Image classification data set "dataset_visual_split" (selintoker/GeoGuesserAI on GitHub). Class labels (3): Istanbul, nyc, Tokyo.

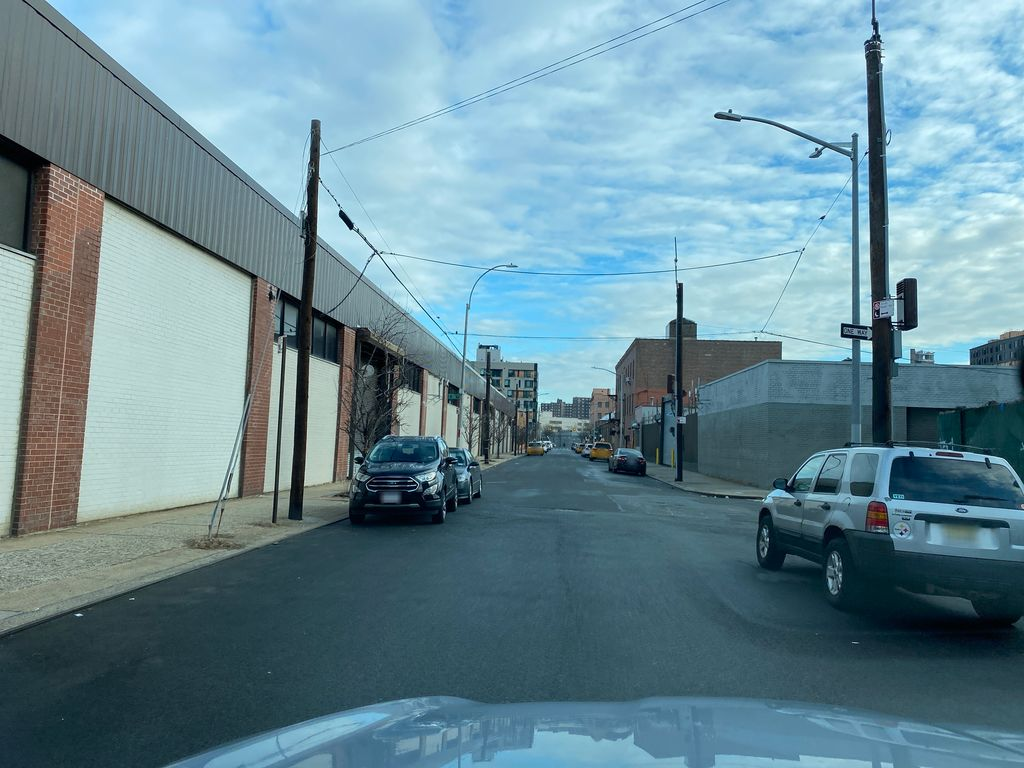
Label: nyc

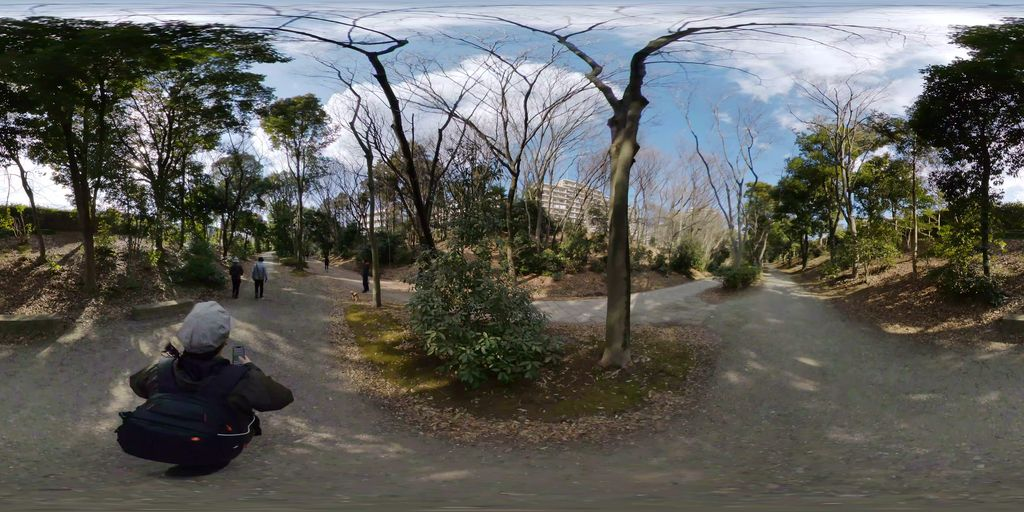
Label: Tokyo

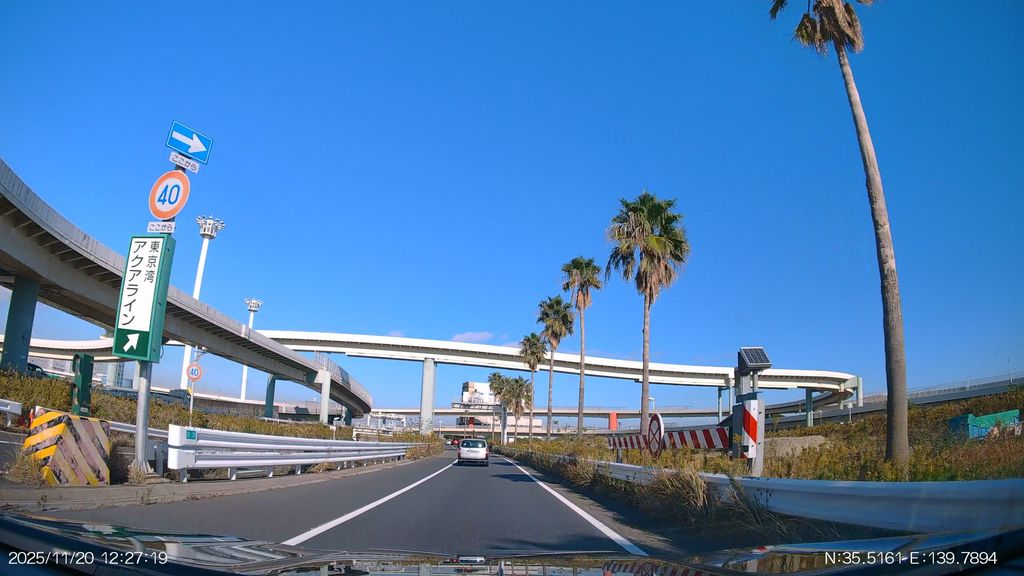
Label: Tokyo

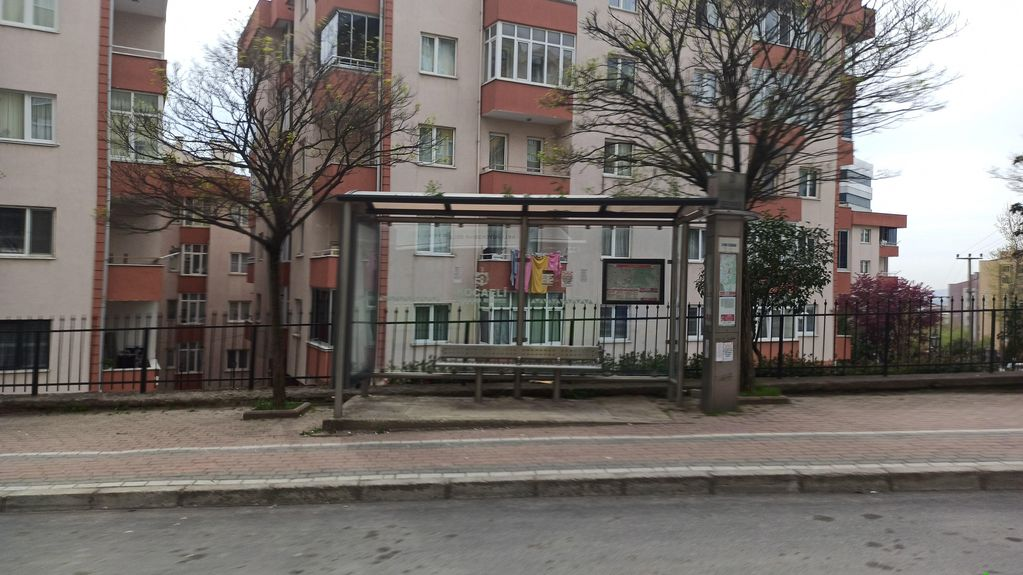
Label: Istanbul

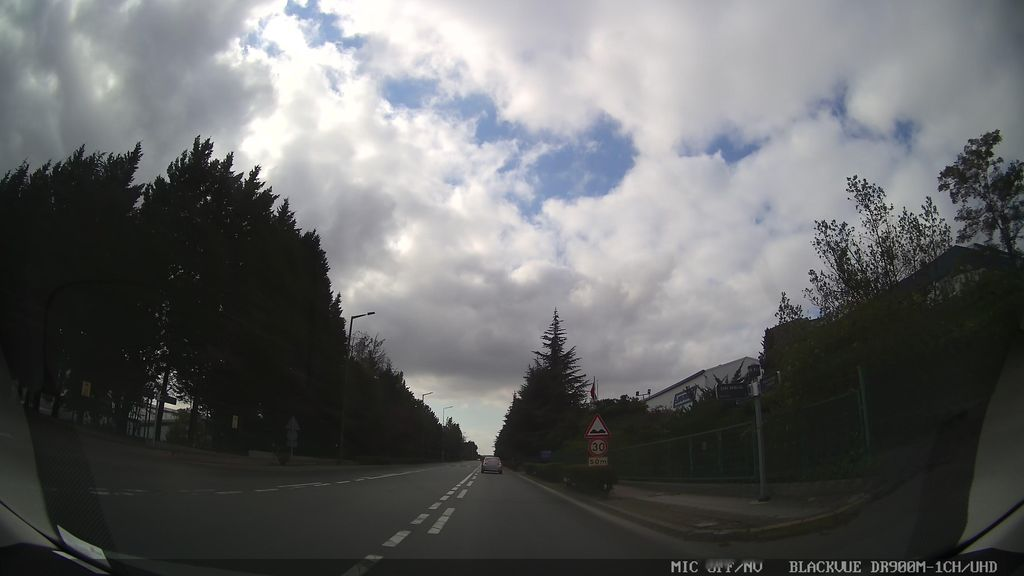
Label: Istanbul

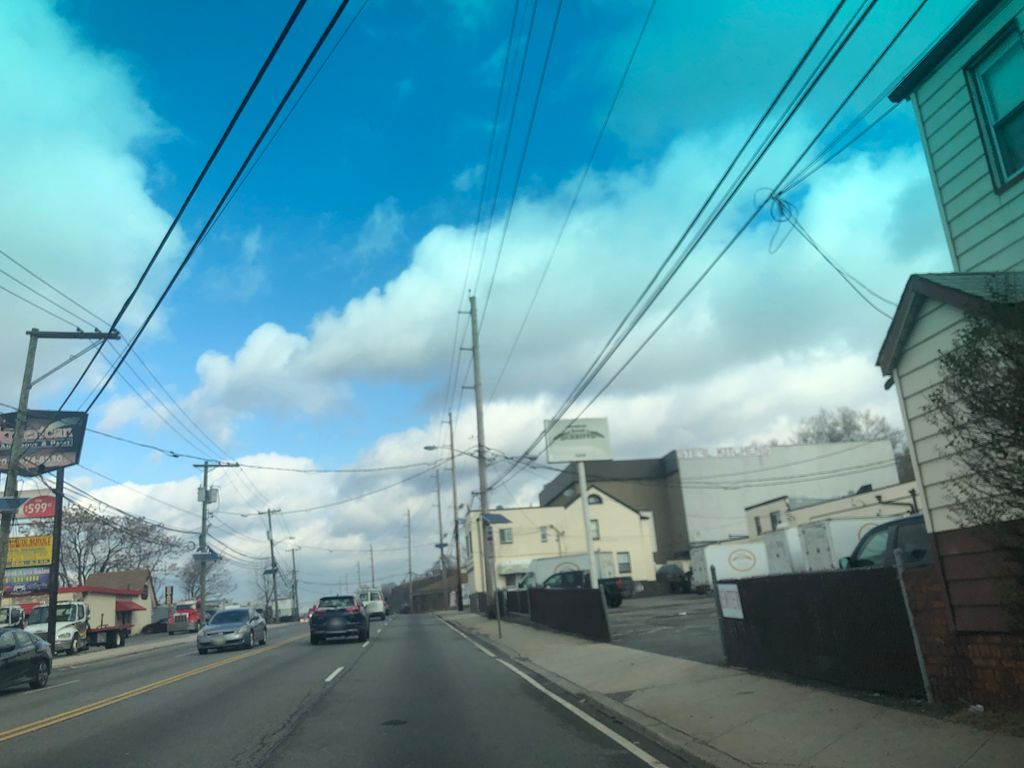
Label: nyc
